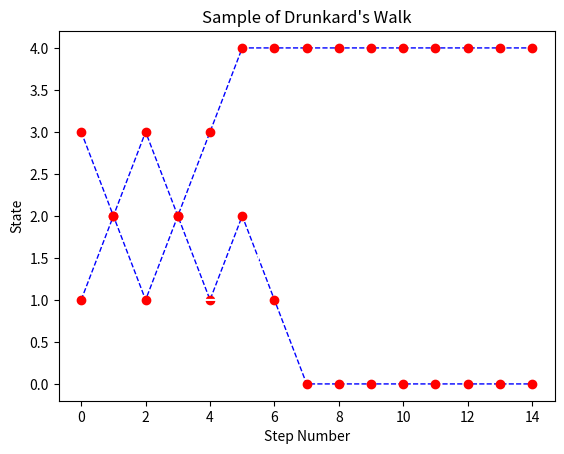

Write the Python code that produced this figure.
import numpy as np
import random
import matplotlib
import matplotlib.pyplot as plt

#absorbing to 0
def five():
    n = 15
    state = []
    s = []
    #equal chance of startng at state 1,2,or 3
    a = nSidedDie([1/3,1/3,1/3])
    state.append(a)
    for i in range(1,n):
        #finding next state if state is at 1
        if a == 1:
            b = nSidedDie([0.3,0.7])
            #change numbers 
            if b == 1:
                a = 0
                state.append(a)
            else:
                a = 2
                state.append(a)
        #finding next state if state is at 2
        elif a == 2:
            b = nSidedDie([0.5,0.5])
            #change number 
            if b == 1:
                a = 1
                state.append(a)
            else:
                a = 3
                state.append(a)
        #finding next state if state is at 3
        elif a == 3:
            b = nSidedDie([0.6,0.4])
            #change numbers 
            if b == 1:
                a = 2
                state.append(a)
            else:
                a = 4
                state.append(a)
        #finding next state if state is at 0
        elif a == 0:
            a = 0
            state.append(a)
        #finding next state if state is at 4
        elif a == 4:
            a = 4
            state.append(a)
    #seeing what the last state is and if its 0 plot it
    if state[-1] == 0:
        plot(n,state)
    #if not run it again 
    else:
        five()

#absorbing to 4
def six():
    n = 15
    state = []
    s = []
    #equal chance of startng at state 1,2,or 3
    a = nSidedDie([1/3,1/3,1/3])
    state.append(a)
    for i in range(1,n):
        #finding next state if state is at 1
        if a == 1:
            b = nSidedDie([0.3,0.7])
            #change numbers
            if b == 1:
                a = 0
                state.append(a)
            else:
                a = 2
                state.append(a)
        #finding next state if state is at 2
        elif a == 2:
            b = nSidedDie([0.5,0.5])
            #change numbers
            if b == 1:
                a = 1
                state.append(a)
            else:
                a = 3
                state.append(a)
        #finding next state if state is at 3
        elif a == 3:
            b = nSidedDie([0.6,0.4])
            #change numbers
            if b == 1:
                a = 2
                state.append(a)
            else:
                a = 4
                state.append(a)
        #finding next state if state is at 0
        elif a == 0:
            a = 0
            state.append(a)
        #finding next state if state is at 4
        elif a == 4:
            a = 4
            state.append(a)
    #seeing what the last state is and if its 4 plot it
    if state[-1] == 4:
        plot(n,state)
    #if not run it again 
    else:
        six()

#plotting 
def plot(n, state):
    fig1 = plt.figure(1)
    #lines
    #so see all 4 places
    worry = [0,0,0,1,1,1,2,2,2,3,3,3,4,4,4]
    plt.plot(range(n), worry, color = 'White')
    #actual lines 
    plt.plot(range(n),state, linestyle = 'dashed', linewidth = 1, color = 'Blue')
    plt.plot(range(n),state,'ro')
    #naming
    plt.title("Sample of Drunkard's Walk")
    plt.xlabel("Step Number")
    plt.ylabel("State")
    plt.show()


#n sided die function from first lab
def nSidedDie(p):
    n=np.size(p)
    cs=np.cumsum(p)
    cp=np.append(0,cs)
    r=random.random()
    for k in range(0,n):
        if r>cp[k] and r<=cp[k+1]:
            d=k+1
            break
    return d
    
#main function
def main():
    five()
    six()

if __name__ == "__main__":
    main()